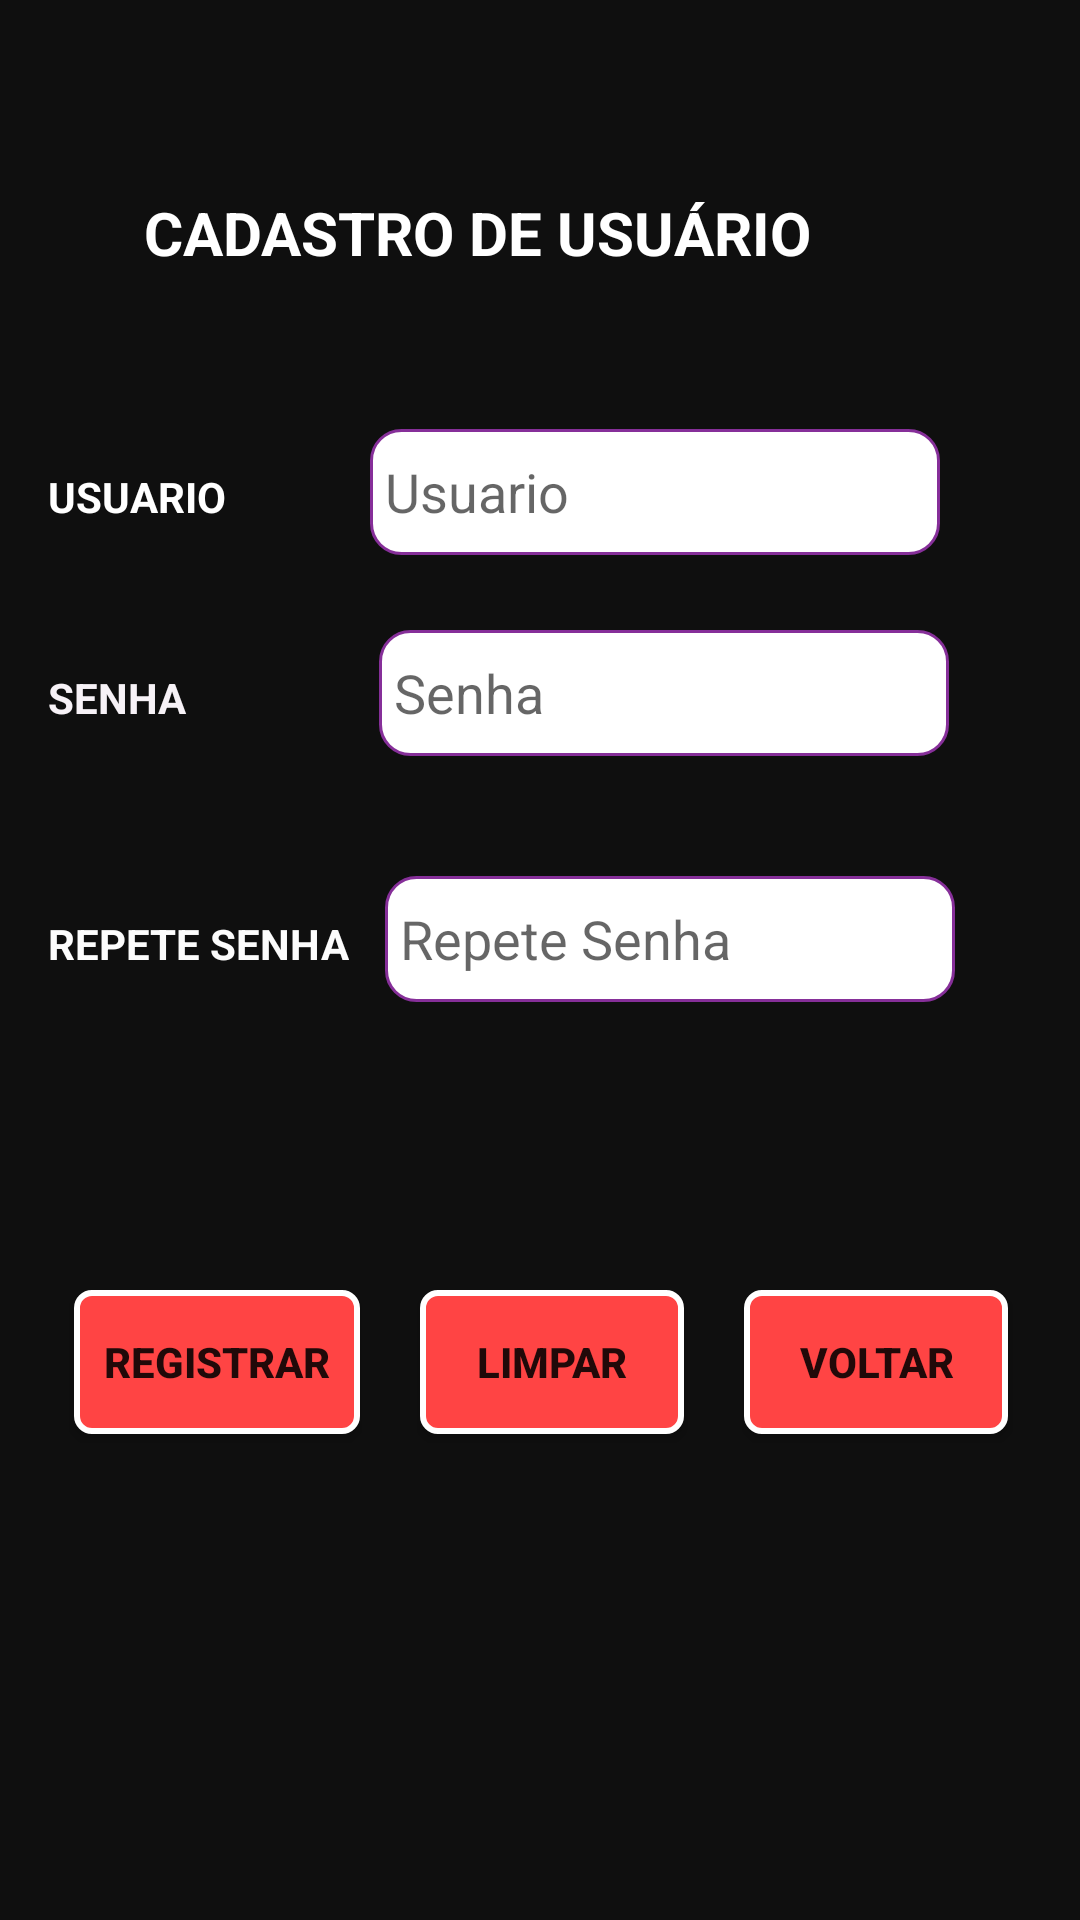

Produce the Android XML layout that renders to this screen, including the resource entries it uses.
<!-- AndroidManifest.xml: application theme AppTheme -->
<!-- res/layout/activity_cadastro.xml -->
<?xml version="1.0" encoding="utf-8"?>
<androidx.constraintlayout.widget.ConstraintLayout xmlns:android="http://schemas.android.com/apk/res/android"
    xmlns:app="http://schemas.android.com/apk/res-auto"
    xmlns:tools="http://schemas.android.com/tools"
    android:id="@+id/linearLayout"
    android:layout_width="match_parent"
    android:layout_height="match_parent"
    android:background="#0F0F0F"
    tools:context="com.example.autobuydm.CadastroActivity">


    <EditText
        android:id="@+id/edtCadastraUsuario"
        android:layout_width="190dp"
        android:layout_height="42dp"
        android:layout_marginStart="48dp"
        android:layout_marginLeft="48dp"
        android:autofillHints="Username"
        android:background="@drawable/edittext"
        android:cursorVisible="true"
        android:hint="@string/username"
        android:inputType="textPersonName"
        android:padding="5dp"
        android:textColor="#000000"
        app:layout_constraintBaseline_toBaselineOf="@+id/txtUsuario"
        app:layout_constraintStart_toEndOf="@+id/txtUsuario"
        tools:targetApi="o" />

    <EditText
        android:id="@+id/edtCadastraSenha"
        android:layout_width="190dp"
        android:layout_height="42dp"
        android:layout_marginStart="64dp"
        android:layout_marginLeft="64dp"
        android:background="@drawable/edittext"
        android:cursorVisible="true"
        android:ems="10"
        android:hint="@string/senha"
        android:inputType="textPassword"
        android:padding="5dp"
        android:textAllCaps="true"
        android:textColor="#000000"
        app:layout_constraintBaseline_toBaselineOf="@+id/txtSenha"
        app:layout_constraintStart_toEndOf="@+id/txtSenha" />

    <TextView
        android:id="@+id/txtSenha2"
        android:layout_width="wrap_content"
        android:layout_height="wrap_content"
        android:layout_marginStart="16dp"
        android:layout_marginLeft="16dp"
        android:layout_marginTop="63dp"
        android:cursorVisible="true"
        android:text="@string/repete_senha"
        android:textAllCaps="true"
        android:textColor="#FCFFFFFF"
        android:textStyle="bold"
        app:layout_constraintStart_toStartOf="parent"
        app:layout_constraintTop_toBottomOf="@+id/txtSenha" />

    <TextView
        android:id="@+id/txtUsuario"
        android:layout_width="wrap_content"
        android:layout_height="wrap_content"
        android:layout_marginStart="16dp"
        android:layout_marginLeft="16dp"
        android:layout_marginTop="156dp"
        android:text="@string/usuario"
        android:textAllCaps="true"
        android:textColor="#FFFFFF"
        android:textStyle="bold"
        app:layout_constraintStart_toStartOf="parent"
        app:layout_constraintTop_toTopOf="parent" />

    <EditText
        android:id="@+id/edtCadastraSenha2"
        android:layout_width="190dp"
        android:layout_height="42dp"
        android:layout_marginStart="12dp"
        android:layout_marginLeft="12dp"
        android:background="@drawable/edittext"
        android:ems="10"
        android:hint="@string/repete_senha"
        android:inputType="textPassword"
        android:padding="5dp"
        android:textAllCaps="true"
        android:textColor="#000000"
        app:layout_constraintBaseline_toBaselineOf="@+id/txtSenha2"
        app:layout_constraintStart_toEndOf="@+id/txtSenha2" />

    <TextView
        android:id="@+id/txtSenha"
        android:layout_width="wrap_content"
        android:layout_height="wrap_content"
        android:layout_marginStart="16dp"
        android:layout_marginLeft="16dp"
        android:layout_marginTop="48dp"
        android:text="@string/senha"
        android:textAllCaps="true"
        android:textColor="#F7F2F7"
        android:textStyle="bold"
        app:layout_constraintStart_toStartOf="parent"
        app:layout_constraintTop_toBottomOf="@+id/txtUsuario" />

    <TextView
        android:id="@+id/textView"
        android:layout_width="wrap_content"
        android:layout_height="wrap_content"
        android:layout_marginStart="48dp"
        android:layout_marginLeft="48dp"
        android:layout_marginTop="64dp"
        android:text="@string/titulo_cadastro"
        android:textAllCaps="true"
        android:textColor="#FFFFFF"
        android:textSize="20dp"
        android:textStyle="bold"
        app:fontFamily="@font/audiowide"
        app:layout_constraintStart_toStartOf="parent"
        app:layout_constraintTop_toTopOf="parent" />

    <LinearLayout
        android:layout_width="361dp"
        android:layout_height="95dp"
        android:layout_marginTop="96dp"
        android:gravity="center_horizontal"
        android:orientation="horizontal"
        app:layout_constraintTop_toBottomOf="@+id/edtCadastraSenha2"
        tools:layout_editor_absoluteX="16dp">

        <Button
            android:id="@+id/btnRegistrarNovo"
            android:layout_width="wrap_content"
            android:layout_height="wrap_content"
            android:layout_gravity="left"
            android:background="@drawable/botoes"
            android:padding="10dp"
            android:text="@string/registrarnovo"
            android:textStyle="bold" />

        <Button
            android:id="@+id/btnLimpar"
            android:layout_width="wrap_content"
            android:layout_height="wrap_content"
            android:layout_gravity="center_horizontal"
            android:layout_margin="20dp"
            android:background="@drawable/botoes"
            android:text="@string/limpar"
            android:textStyle="bold" />

        <Button
            android:id="@+id/btnCancelar"
            android:layout_width="wrap_content"
            android:layout_height="wrap_content"
            android:layout_gravity="right"
            android:background="@drawable/botoes"
            android:text="@string/cancelar"
            android:textStyle="bold" />

    </LinearLayout>


</androidx.constraintlayout.widget.ConstraintLayout>
<!-- resources referenced by this layout -->
<resources>
  <!-- drawable botoes (drawable) -->
  <?xml version="1.0" encoding="utf-8"?>
  <shape xmlns:android="http://schemas.android.com/apk/res/android"
  android:shape="rectangle">
  
      <corners
          android:radius="5dp"
          />
  
      <solid
          android:color="@android:color/holo_red_light"
          />
  
      <stroke
          android:width="2dp"
          android:color="#FFFFFF"
          />
  
  
  </shape>
  <!-- drawable edittext (drawable) -->
  <?xml version="1.0" encoding="utf-8"?>
  <shape xmlns:android="http://schemas.android.com/apk/res/android" >
  
      <solid android:color="#FFFFFF" />
  
      <stroke
          android:width="1dp"
          android:color="#862f99" />
      <corners
          android:topLeftRadius="10dp"
          android:topRightRadius="10dp"
          android:bottomLeftRadius="10dp"
          android:bottomRightRadius="10dp"/>
  </shape>
  <string name="cancelar" translatable="false">Voltar</string>
  <string name="limpar" translatable="false">Limpar</string>
  <string name="registrarnovo" translatable="false">Registrar</string>
  <string name="repete_senha" translatable="false">Repete Senha</string>
  <string name="senha" translatable="false">Senha</string>
  <string name="titulo_cadastro">Cadastro de usuário</string>
  <string name="username" translatable="false">Usuario</string>
  <string name="usuario" translatable="false">Usuario</string>
  <style name="AppTheme" parent="Theme.AppCompat.Light.NoActionBar">
          
          <item name="colorPrimary">#FC0707</item>
          <item name="colorPrimaryDark">@color/colorPrimaryDark</item>
          <item name="colorAccent">@color/colorAccent</item>
      </style>
  <!-- not gathered from this repository: default colours our renderer supplied (Android Studio template values) -->
  <color name="colorPrimaryDark">#FF3700B3</color>
  <color name="colorAccent">#FF03DAC5</color>
</resources>
